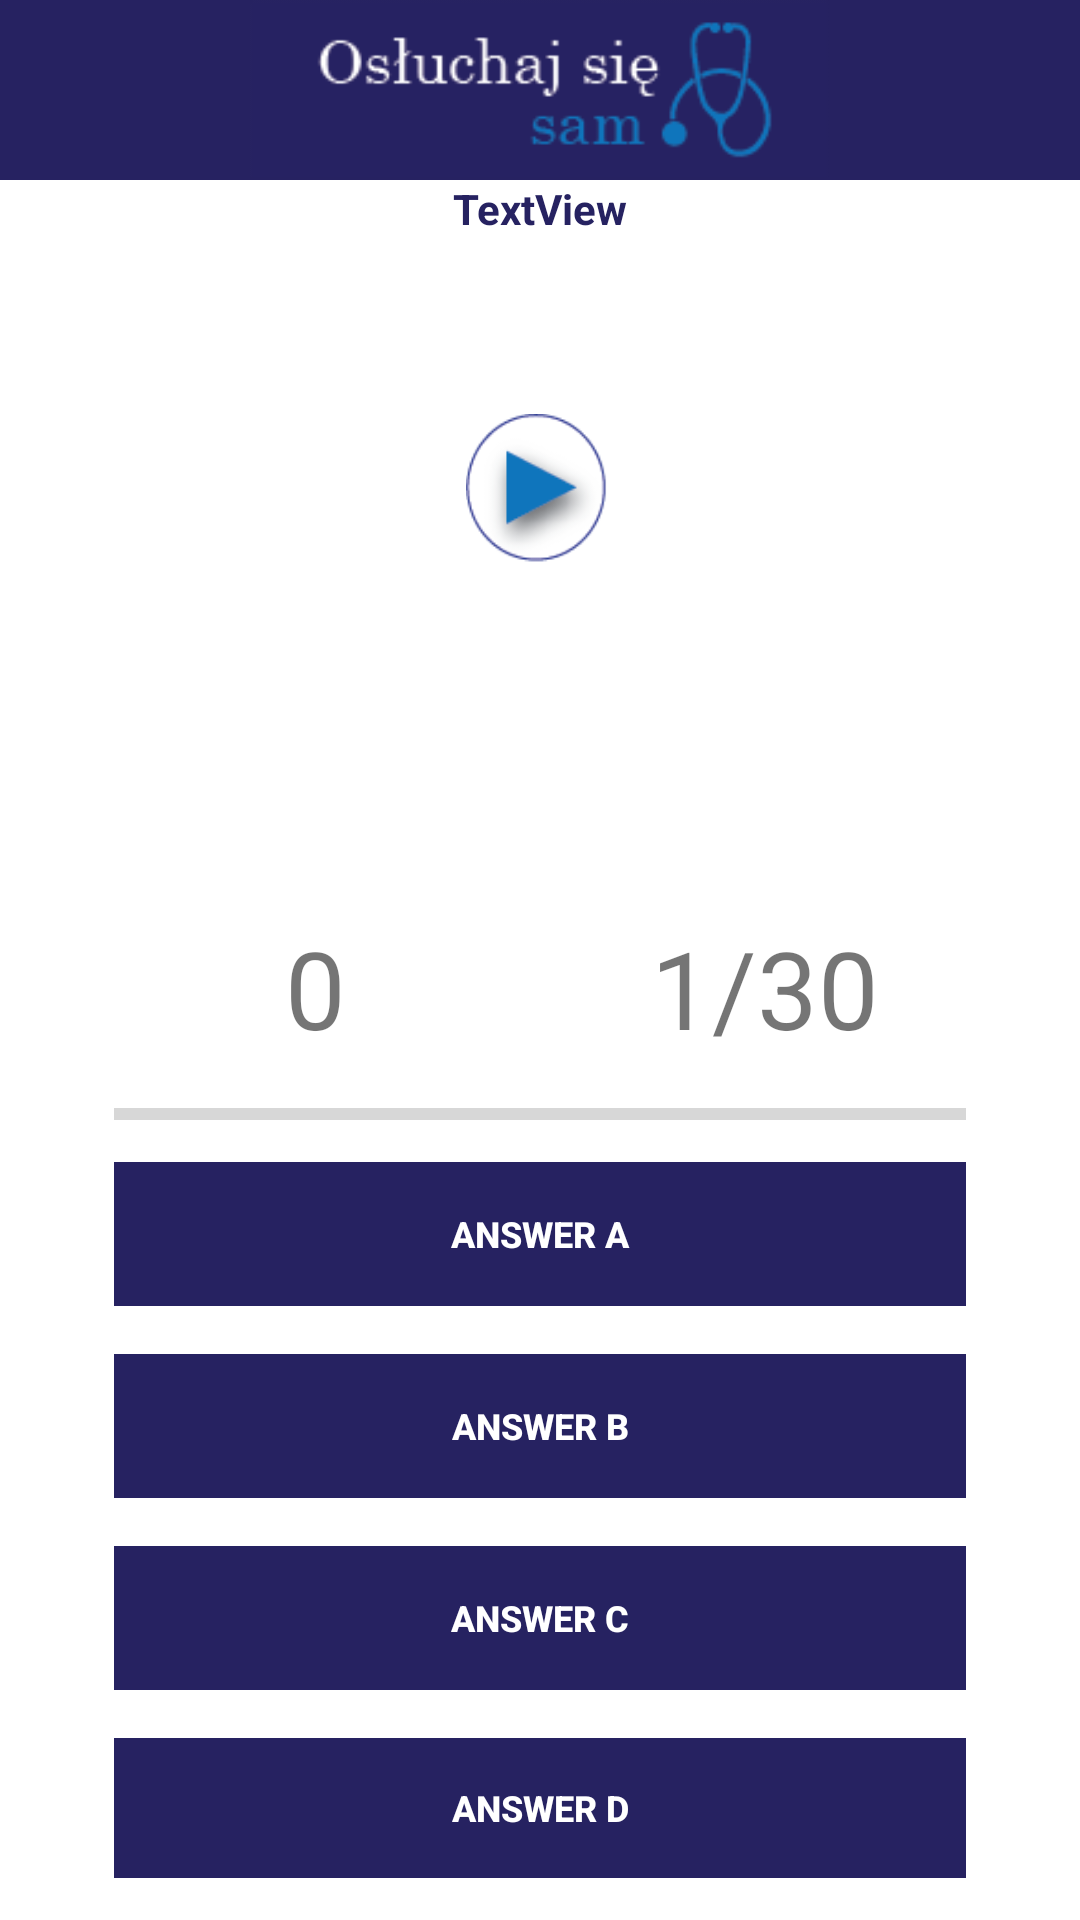

Produce the Android XML layout that renders to this screen, including the resource entries it uses.
<!-- AndroidManifest.xml: application theme AppTheme -->
<!-- res/layout/activity_playing.xml -->
<?xml version="1.0" encoding="utf-8"?>
<RelativeLayout xmlns:android="http://schemas.android.com/apk/res/android"

    xmlns:tools="http://schemas.android.com/tools"
    android:layout_width="match_parent"
    android:layout_height="match_parent"
    android:background="#FFFFFF"
    tools:context=".Testy.Playing">


    <android.support.v7.widget.Toolbar
        android:id="@+id/customtoolbar"
        android:layout_width="match_parent"
        android:layout_height="60dp"
        android:background="?attr/colorPrimary"
        tools:ignore="MissingConstraints">


    </android.support.v7.widget.Toolbar>

    <ImageView
        android:id="@+id/toolbarOSS"
        android:layout_width="wrap_content"
        android:layout_height="59dp"
        android:layout_alignParentTop="true"
        android:layout_centerHorizontal="true"
        android:gravity="center"
        android:src="@drawable/e5" />

    <ImageView
        android:id="@+id/button_play"
        android:layout_width="49dp"
        android:layout_height="51dp"
        android:layout_alignParentTop="true"
        android:layout_centerHorizontal="true"
        android:layout_marginTop="138dp"
        android:background="@drawable/e10"
        android:gravity="center"
        android:onClick="playMusic"
        android:visibility="visible" />

    <RelativeLayout
        android:layout_width="wrap_content"

        android:layout_height="359dp"
        android:layout_alignParentBottom="true"
        android:layout_marginBottom="6dp"
        android:layout_marginLeft="30dp"
        android:layout_marginRight="30dp"
        android:layout_marginTop="1dp"
        android:background="@drawable/round_corner"
        android:elevation="4dp"
        android:paddingTop="20dp">

        <LinearLayout
            android:id="@+id/btnGroup"
            android:layout_width="fill_parent"
            android:layout_height="wrap_content"
            android:orientation="vertical"
            android:paddingTop="10dp">

            <LinearLayout
                android:layout_width="match_parent"
                android:layout_height="wrap_content"
                android:orientation="horizontal"
                android:weightSum="2">

                <TextView
                    android:id="@+id/txtScore"
                    android:layout_width="0dp"
                    android:layout_height="wrap_content"
                    android:layout_weight="1"
                    android:background="@drawable/button_border"
                    android:gravity="center"
                    android:text="0"
                    android:textSize="36sp" />

                <TextView
                    android:id="@+id/txtQuestion"
                    android:layout_width="0dp"
                    android:layout_height="wrap_content"
                    android:layout_weight="1"
                    android:gravity="center"
                    android:text="1/30"
                    android:textSize="36sp" />

            </LinearLayout>

            <LinearLayout
                android:id="@+id/ansGroup"
                android:layout_width="fill_parent"
                android:layout_height="wrap_content"
                android:orientation="vertical"
                android:paddingTop="10dp">


                <ProgressBar
                    android:id="@+id/progressBar"
                    style="@style/Widget.AppCompat.ProgressBar.Horizontal"
                    android:layout_width="match_parent"
                    android:layout_height="wrap_content"
                    android:layout_marginLeft="8dp"
                    android:layout_marginRight="8dp"
                    android:max="38" />

                <Button
                    android:id="@+id/btnAnswerA"
                    style="@style/Widget.AppCompat.Button.Borderless"
                    android:layout_width="match_parent"
                    android:layout_height="wrap_content"
                    android:layout_margin="8dp"
                    android:background="#262261"
                    android:foreground="?android:attr/selectableItemBackground"
                    android:text="Answer A"
                    android:textColor="#FFFFFF"
                    android:textSize="12sp"
                    android:textStyle="bold"
                    android:theme="@style/MyButton" />

                <Button
                    android:id="@+id/btnAnswerB"
                    style="@style/Widget.AppCompat.Button.Borderless"
                    android:layout_width="match_parent"
                    android:layout_height="wrap_content"
                    android:layout_margin="8dp"
                    android:background="#262261"
                    android:foreground="?android:attr/selectableItemBackground"
                    android:text="Answer B"
                    android:textColor="#FFFFFF"
                    android:textSize="12sp"
                    android:textStyle="bold"
                    android:theme="@style/MyButton" />

                <Button
                    android:id="@+id/btnAnswerC"
                    style="@style/Widget.AppCompat.Button.Borderless"
                    android:layout_width="match_parent"
                    android:layout_height="wrap_content"
                    android:layout_margin="8dp"
                    android:background="#262261"
                    android:foreground="?android:attr/selectableItemBackground"
                    android:text="Answer C"
                    android:textColor="#FFFFFF"
                    android:textSize="12sp"
                    android:textStyle="bold"
                    android:theme="@style/MyButton" />

                <Button
                    android:id="@+id/btnAnswerD"
                    style="@style/Widget.AppCompat.Button.Borderless"
                    android:layout_width="match_parent"
                    android:layout_height="wrap_content"
                    android:layout_margin="8dp"
                    android:background="#262261"
                    android:foreground="?android:attr/selectableItemBackground"
                    android:text="Answer D"
                    android:textColor="#FFFFFF"
                    android:textSize="12sp"
                    android:textStyle="bold"
                    android:theme="@style/MyButton" />

            </LinearLayout>

        </LinearLayout>

    </RelativeLayout>

    <TextView
        android:id="@+id/question"
        android:layout_width="match_parent"
        android:layout_height="62dp"
        android:layout_above="@+id/button_play"
        android:layout_below="@+id/customtoolbar"
        android:layout_centerHorizontal="true"
        android:layout_marginBottom="-124dp"
        android:text="TextView"
        android:textAlignment="center"
        android:textColor="@color/colorPrimary"
        android:textStyle="bold"
        android:paddingHorizontal="10dp"/>
</RelativeLayout>
<!-- resources referenced by this layout -->
<resources>
  <color name="colorPrimary">#262261</color>
  <!-- drawable e10: png bitmap (drawable, 4806 bytes) -->
  <!-- drawable e5: png bitmap (drawable, 4704 bytes) -->
  <style name="MyButton" parent="Theme.AppCompat.Light">
          <item name="colorControlHighlight">#1CB3BC</item>
      </style>
  <style name="AppTheme" parent="Theme.AppCompat.Light.NoActionBar">
          
          <item name="colorPrimary">@color/colorPrimary</item>
          <item name="colorPrimaryDark">@color/colorPrimaryDark</item>
          <item name="colorAccent">@color/colorAccent</item>
      </style>
  <color name="colorPrimaryDark">#0E0E47</color>
  <color name="colorAccent">#FFD051</color>
</resources>
